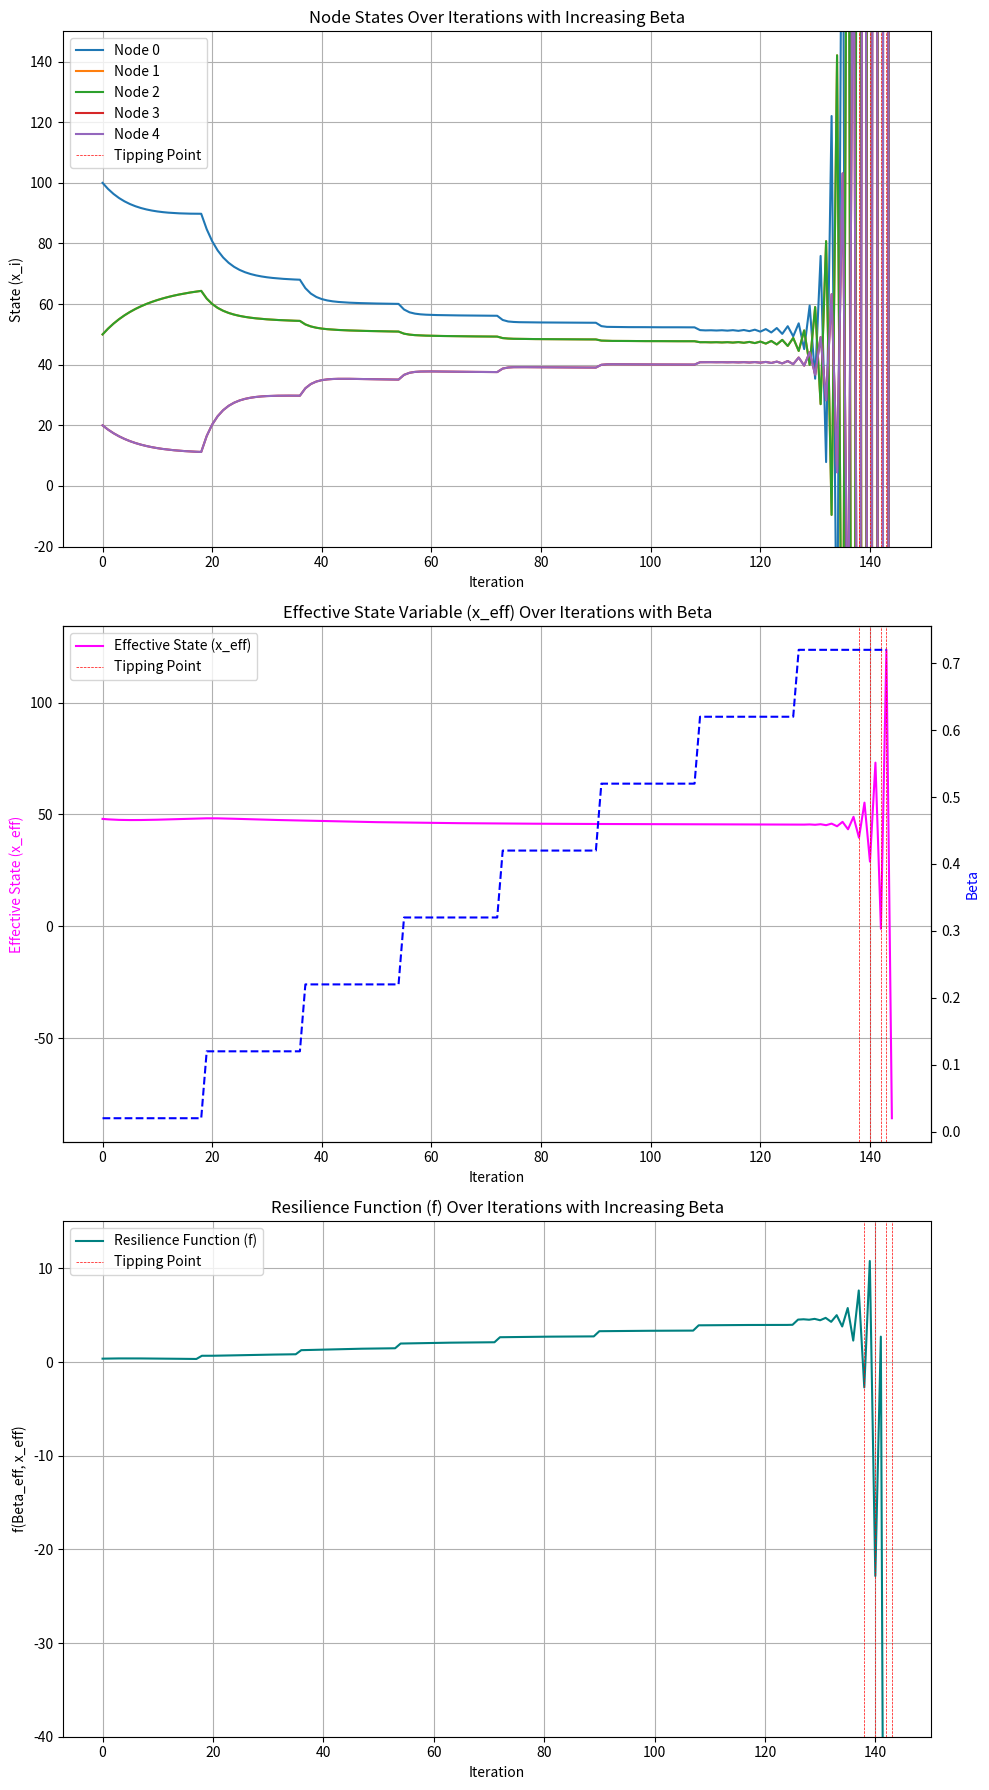

Source code (Python):
import numpy as np
import matplotlib.pyplot as plt

# Network Parameters
N = 5  # Number of nodes
A = np.array([[0, 1, 1, 0, 0],
              [1, 0, 0, 1, 0],
              [1, 0, 0, 0, 1],
              [0, 1, 0, 0, 0],
              [0, 0, 1, 0, 0]])

# Initial State Variables
x = np.array([100.0, 50.0, 50.0, 20.0, 20.0])  # Power levels at nodes
x_desired = np.array([100.0, 80.0, 80.0, 0.0, 0.0])  # Target states
r = np.array([0.1, 0.05, 0.05, 0.0, 0.0])  # Regulation rates for generators and substations
d = np.array([0.0, 0.0, 0.0, 0.1, 0.1])    # Consumption rates for consumers

# Simulation Parameters
initial_Beta = 0.02  # Initial transmission line conductance
beta_increment = 0.1  # Amount to increase Beta each phase
iterations_per_beta = 18  # Number of iterations to run for each Beta level
max_beta = 0.8  # Maximum Beta value before halting

# Lists to store computed metrics over time
x_values = [x.copy()]
x_eff_list = [np.mean(x)]
f_values = []
beta_values = [initial_Beta]

# Simulation Loop with Gradual Beta Increase
iterations_cum = 0
Beta = initial_Beta
while Beta <= max_beta:
    for t in range(iterations_per_beta):
        x_current = x_values[-1].copy()
        x_new = x_current.copy()
        
        # Compute the change for each node
        for i in range(N):
            # Intrinsic dynamics
            if r[i] > 0:
                # Generators and Substations try to reach desired power levels
                f = r[i] * (x_desired[i] - x_current[i])
            elif d[i] > 0:
                # Consumers consume power
                f = -d[i] * x_current[i]
            else:
                f = 0.0  # No intrinsic dynamics for nodes without regulation or consumption
            
            # Interaction with connected nodes
            g_sum = 0.0
            for j in range(N):
                if A[i][j] == 1:
                    g_sum += Beta * (x_current[j] - x_current[i])
            
            # Total change for node i
            dx_dt = f + g_sum
            x_new[i] += dx_dt
        
        # iterations_cum+=1
        # if iterations_cum == 138:
        #     x_new[:] = 0

        # Store the new state
        x_values.append(x_new.copy())
        
        # Calculate effective state variable x_eff and resilience function f(Beta_eff, x_eff)
        x_eff = np.mean(x_new)
        x_eff_list.append(x_eff)
        
        # Compute F(x_eff) and G(x_eff, x_eff) for resilience function
        F_x_eff = -np.mean(r[r > 0]) * (x_eff - np.mean(x_desired))
        G_x_eff = Beta * x_eff * (1 - x_eff / np.mean(x_desired))
        f_values.append(F_x_eff + G_x_eff)
        
        # Store current Beta value
        beta_values.append(Beta)
    
    # Increase Beta for the next phase
    Beta += beta_increment

# Convert lists to numpy arrays for easier indexing
x_values_transposed = np.array(x_values).T
x_eff_array = np.array(x_eff_list)
f_array = np.array(f_values)
beta_array = np.array(beta_values[:-1])  # Match the length of f_values

# Plotting
fig, axs = plt.subplots(3, 1, figsize=(10, 18))

# Plot Node States Over Iterations
for i in range(N):
    axs[0].plot(range(len(x_values)), x_values_transposed[i], label=f'Node {i}')
axs[0].set_title("Node States Over Iterations with Increasing Beta")
axs[0].set_xlabel("Iteration")
axs[0].set_ylabel("State (x_i)")
axs[0].legend()
axs[0].set_ylim(-20, 150)  # Set y-axis limits to focus on the desired range
axs[0].grid(True)

# Plot Effective State Variable Over Iterations with Beta on Secondary Axis
ax2 = axs[1].twinx()  # Create a secondary y-axis
axs[1].plot(range(len(x_eff_array)), x_eff_array, label="Effective State (x_eff)", color='magenta')
ax2.plot(range(len(beta_array)), beta_array, label="Beta", color='blue', linestyle="--")
axs[1].set_title("Effective State Variable (x_eff) Over Iterations with Beta")
axs[1].set_xlabel("Iteration")
axs[1].set_ylabel("Effective State (x_eff)", color='magenta')
ax2.set_ylabel("Beta", color='blue')
axs[1].grid(True)

# Plot Resilience Function Over Iterations
axs[2].plot(range(len(f_array)), f_array, label="Resilience Function (f)", color='teal')
axs[2].set_title("Resilience Function (f) Over Iterations with Increasing Beta")
axs[2].set_xlabel("Iteration")
axs[2].set_ylabel("f(Beta_eff, x_eff)")
axs[2].grid(True)
axs[2].set_ylim(-40, 15)

# Optional: Mark critical points or phase transitions visually
critical_indices = [i for i, f_val in enumerate(f_array) if f_val <= 0]  # Indices where f reaches or drops below zero
for ax in axs:
    for idx in critical_indices:
        ax.axvline(x=idx, color='red', linestyle='--', linewidth=0.5, label="Tipping Point" if idx == critical_indices[0] else "")
    ax.legend()

plt.tight_layout()
plt.show()
